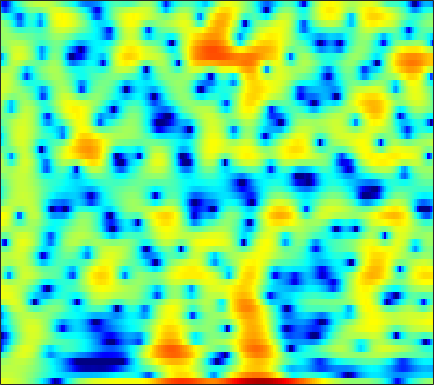

Values plotted in this chart, from the file beside it:
4.1095, 4.0091, 3.8456, 3.6618, 3.5048, 3.2698, 3.0182, 2.8061, 2.4993, 2.1422, 1.7146, 1.343, 0.78234, 0.12273, -0.4323, -1.2783, -2.217, -2.9959, -4.1625, -5.4932, -7.0442, -8.4051, -10.55, -13.37
2.495, 2.589, 2.667, 2.69, 2.674, 2.61, 2.496, 2.376, 2.172, 1.918, 1.613, 1.351, 0.9587, 0.5196, 0.163, -0.3445, -0.8843, -1.307, -1.887, -2.477, -3.072, -3.514, -4.088, -4.636
1.798, 1.974, 2.162, 2.298, 2.366, 2.412, 2.406, 2.364, 2.263, 2.107, 1.894, 1.7, 1.391, 1.031, 0.7258, 0.2727, -0.2248, -0.6272, -1.203, -1.817, -2.468, -2.978, -3.688, -4.435
0.8387, 1.083, 1.412, 1.73, 1.949, 2.208, 2.409, 2.514, 2.584, 2.568, 2.46, 2.312, 2.032, 1.651, 1.304, 0.7587, 0.1283, -0.3895, -1.141, -1.936, -2.753, -3.372, -4.195, -5.003
-3.319, -2.554, -1.378, -0.2134, 0.6035, 1.571, 2.375, 2.862, 3.355, 3.666, 3.79, 3.754, 3.535, 3.111, 2.65, 1.83, 0.7595, -0.2238, -1.801, -3.704, -5.893, -7.604, -9.48, -10.03
-13.88, -10.38, -6.92, -4.288, -2.675, -0.8703, 0.6085, 1.525, 2.518, 3.258, 3.754, 3.965, 4.036, 3.854, 3.552, 2.916, 1.995, 1.113, -0.3293, -2.06, -3.991, -5.399, -6.673, -6.791
-14.21, -13.13, -10.96, -8.516, -6.721, -4.518, -2.587, -1.338, 0.07315, 1.203, 2.07, 2.553, 2.986, 3.195, 3.216, 3.061, 2.733, 2.39, 1.834, 1.209, 0.5558, 0.09056, -0.473, -0.9407
-20.34, -18.2, -14.04, -10.4, -8.107, -5.524, -3.378, -2.008, -0.4593, 0.7966, 1.787, 2.369, 2.946, 3.305, 3.448, 3.478, 3.337, 3.127, 2.714, 2.172, 1.512, 0.9517, 0.1239, -0.7668
-9.757, -8.78, -7.328, -5.782, -4.602, -3.073, -1.641, -0.6638, 0.5037, 1.495, 2.305, 2.787, 3.277, 3.582, 3.696, 3.694, 3.524, 3.284, 2.805, 2.14, 1.274, 0.4838, -0.8017, -2.416
-7.448, -6.546, -5.279, -3.978, -3.014, -1.784, -0.6417, 0.1225, 1.013, 1.748, 2.324, 2.66, 2.978, 3.15, 3.189, 3.124, 2.93, 2.7, 2.283, 1.718, 0.9931, 0.3297, -0.7437, -2.047
-10.28, -8.435, -5.975, -3.857, -2.511, -1.044, 0.1188, 0.8045, 1.493, 1.948, 2.202, 2.268, 2.248, 2.134, 2.012, 1.819, 1.613, 1.472, 1.285, 1.058, 0.7704, 0.5042, 0.0938, -0.398
-6.817, -4.924, -2.541, -0.6296, 0.4958, 1.631, 2.361, 2.673, 2.808, 2.625, 2.132, 1.58, 0.6044, -0.5224, -1.344, -2.148, -2.397, -2.224, -1.68, -1.056, -0.4924, -0.1646, 0.1335, 0.2618
2.459, 2.681, 3.052, 3.429, 3.654, 3.818, 3.781, 3.589, 3.071, 2.2, 0.9184, -0.3881, -2.759, -6.237, -10.2, -21.29, -18.48, -12.02, -8.003, -5.726, -4.264, -3.472, -2.688, -2.121
4.422, 4.398, 4.349, 4.268, 4.158, 3.921, 3.573, 3.215, 2.567, 1.705, 0.5852, -0.4075, -1.951, -3.684, -4.974, -6.455, -7.478, -7.946, -8.447, -8.896, -9.267, -9.289, -8.767, -7.657
4.459, 4.29, 4.054, 3.816, 3.646, 3.423, 3.167, 2.943, 2.573, 2.087, 1.458, 0.8925, 0.02319, -0.9919, -1.859, -3.132, -4.603, -5.921, -8.096, -11.19, -16.48, -24.23, -20.87, -13.38
3.215, 2.634, 1.903, 1.38, 1.22, 1.315, 1.642, 1.923, 2.246, 2.428, 2.433, 2.3, 1.948, 1.426, 0.9165, 0.07796, -0.9004, -1.736, -2.922, -4.109, -5.123, -5.629, -5.791, -5.423
0.7084, -1.224, -4.872, -9.659, -10.18, -5.715, -2.185, -0.3709, 1.291, 2.346, 2.958, 3.181, 3.223, 3.02, 2.755, 2.268, 1.681, 1.209, 0.5786, 0.004405, -0.4905, -0.79, -1.063, -1.254
1.073, -0.08784, -1.757, -3.009, -3.122, -2.104, -0.6058, 0.4583, 1.597, 2.364, 2.79, 2.915, 2.837, 2.509, 2.136, 1.506, 0.7833, 0.2221, -0.4779, -1.032, -1.375, -1.505, -1.554, -1.54
2.414, 2.162, 1.874, 1.729, 1.726, 1.879, 2.153, 2.376, 2.612, 2.727, 2.635, 2.415, 1.891, 1.083, 0.2628, -1.108, -2.815, -4.258, -6.193, -7.568, -7.606, -6.895, -5.626, -4.425
2.088, 2.021, 2.016, 2.142, 2.302, 2.562, 2.836, 3.004, 3.126, 3.082, 2.833, 2.47, 1.739, 0.6686, -0.4091, -2.276, -4.802, -7.303, -11.96, -18.31, -15.84, -11.98, -8.584, -6.306
-0.7706, -1.228, -1.231, -0.53, 0.2592, 1.36, 2.3, 2.852, 3.359, 3.578, 3.521, 3.296, 2.73, 1.889, 1.073, -0.2619, -1.82, -3.051, -4.635, -5.917, -6.623, -6.761, -6.484, -5.781
-7.089, -14.28, -16.69, -6.41, -2.964, -0.06167, 1.789, 2.747, 3.611, 4.095, 4.246, 4.179, 3.846, 3.253, 2.66, 1.654, 0.426, -0.6466, -2.275, -4.138, -6.339, -8.188, -10.55, -11.14
-0.4226, -1.061, -1.257, -0.6939, 0.02044, 1.001, 1.857, 2.368, 2.872, 3.186, 3.314, 3.286, 3.101, 2.708, 2.272, 1.498, 0.485, -0.4592, -2.001, -3.914, -6.347, -8.537, -11.72, -12.78
2.763, 2.454, 2.106, 1.82, 1.651, 1.458, 1.3, 1.213, 1.156, 1.189, 1.308, 1.403, 1.478, 1.436, 1.28, 0.8946, 0.2842, -0.3072, -1.253, -2.33, -3.447, -4.241, -5.052, -5.473
4.632, 4.313, 3.741, 2.982, 2.245, 1.045, -0.4004, -1.535, -2.657, -2.729, -1.773, -0.8315, 0.2699, 1.027, 1.347, 1.437, 1.179, 0.7907, 0.04373, -0.8951, -1.93, -2.712, -3.666, -4.428
5.305, 5.138, 4.673, 3.863, 2.949, 1.167, -1.591, -4.778, -12.14, -11.69, -4.804, -1.922, 0.4724, 1.826, 2.374, 2.596, 2.326, 1.823, 0.7788, -0.7003, -2.574, -4.202, -6.524, -8.496
2.539, 2.89, 3.126, 3.065, 2.834, 2.282, 1.548, 0.9841, 0.4801, 0.471, 0.9594, 1.475, 2.111, 2.528, 2.616, 2.421, 1.831, 1.104, -0.2757, -2.218, -4.904, -7.61, -12.77, -21.93
-1.57, -0.4903, 0.6153, 1.395, 1.802, 2.165, 2.372, 2.468, 2.564, 2.658, 2.745, 2.797, 2.798, 2.675, 2.473, 2.017, 1.319, 0.6263, -0.5452, -1.994, -3.719, -5.124, -7.033, -8.669
-4.007, -2.593, -1.068, 0.1205, 0.8216, 1.558, 2.099, 2.404, 2.686, 2.86, 2.925, 2.908, 2.788, 2.545, 2.282, 1.811, 1.2, 0.6562, -0.1815, -1.112, -2.105, -2.868, -3.849, -4.749
-3.917, -2.718, -1.348, -0.2217, 0.4815, 1.245, 1.831, 2.166, 2.488, 2.671, 2.731, 2.691, 2.537, 2.266, 1.99, 1.536, 0.9905, 0.5306, -0.1266, -0.8154, -1.504, -2.011, -2.645, -3.228
-2.487, -1.611, -0.5918, 0.2653, 0.8162, 1.428, 1.913, 2.195, 2.466, 2.61, 2.625, 2.552, 2.338, 2, 1.666, 1.128, 0.5087, 0.005747, -0.6794, -1.352, -1.96, -2.348, -2.78, -3.102
-0.4232, 0.04553, 0.5851, 1.062, 1.379, 1.771, 2.127, 2.359, 2.596, 2.737, 2.74, 2.646, 2.366, 1.905, 1.439, 0.6554, -0.2889, -1.077, -2.183, -3.233, -4.063, -4.439, -4.564, -4.352
1.501, 1.406, 1.232, 1.103, 1.093, 1.261, 1.629, 1.99, 2.48, 2.862, 3.054, 3.039, 2.776, 2.223, 1.602, 0.4872, -0.9936, -2.378, -4.696, -7.625, -10.96, -12.29, -10.44, -7.46
2.125, 1.208, -0.3532, -2.213, -3.412, -3.619, -2.053, -0.5144, 1.251, 2.485, 3.194, 3.386, 3.254, 2.67, 1.972, 0.7092, -0.9366, -2.415, -4.742, -7.46, -10.27, -11.18, -9.224, -6.078
1.043, -0.1051, -2.244, -5.586, -9.079, -10.38, -5.408, -2.437, 0.2358, 1.889, 2.741, 2.967, 2.754, 1.996, 1.086, -0.5528, -2.592, -4.241, -6.14, -7.069, -6.791, -6.015, -4.541, -2.892
-1.124, -1.143, -1.17, -1.207, -1.111, -0.6428, 0.1909, 0.9326, 1.876, 2.541, 2.839, 2.788, 2.283, 1.272, 0.1065, -2.101, -5.314, -8.883, -17.87, -21.08, -11.07, -7.75, -4.874, -2.868
-5.701, -3.868, -2.006, -0.5658, 0.3013, 1.274, 2.095, 2.605, 3.116, 3.396, 3.429, 3.245, 2.728, 1.87, 1.007, -0.4461, -2.148, -3.457, -4.86, -5.433, -5.093, -4.5, -3.644, -2.907
-6.769, -4.637, -2.335, -0.5663, 0.5043, 1.634, 2.502, 2.996, 3.453, 3.704, 3.716, 3.572, 3.194, 2.59, 2.019, 1.134, 0.1605, -0.5604, -1.435, -2.163, -2.704, -3.007, -3.378, -3.795
-3.908, -2.697, -1.24, 0.02753, 0.8427, 1.766, 2.493, 2.924, 3.344, 3.575, 3.605, 3.508, 3.191, 2.676, 2.16, 1.334, 0.3582, -0.4492, -1.588, -2.702, -3.692, -4.311, -4.913, -5.356
-1.684, -1.003, -0.2269, 0.478, 0.9625, 1.58, 2.15, 2.536, 2.96, 3.238, 3.358, 3.318, 3.051, 2.559, 2.019, 1.054, -0.2162, -1.386, -3.298, -5.591, -8.116, -9.7, -9.995, -8.535
-0.09568, -0.171, -0.3403, -0.4913, -0.495, -0.2139, 0.3963, 0.9635, 1.743, 2.388, 2.818, 2.948, 2.884, 2.52, 2.036, 1.098, -0.1918, -1.419, -3.538, -6.417, -10.52, -14.32, -14.28, -9.476
0.3616, -0.6902, -2.644, -5.38, -7.535, -7.98, -5.14, -2.932, -0.6829, 0.846, 1.768, 2.152, 2.313, 2.095, 1.729, 0.9972, 0.04035, -0.791, -1.955, -3.06, -3.889, -4.166, -3.872, -2.942
1.36, 0.1799, -1.951, -4.811, -7.032, -7.622, -5.066, -3.059, -1.009, 0.3366, 1.113, 1.404, 1.414, 1.07, 0.6093, -0.2341, -1.305, -2.178, -3.218, -3.888, -3.943, -3.556, -2.644, -1.453
2.95, 2.407, 1.597, 0.8315, 0.3841, 0.07078, 0.09524, 0.2728, 0.5531, 0.7506, 0.7876, 0.6549, 0.259, -0.4068, -1.14, -2.479, -4.353, -6.254, -9.727, -13.64, -12.27, -9.001, -5.462, -2.874
3.503, 3.317, 2.982, 2.595, 2.289, 1.877, 1.457, 1.141, 0.6833, 0.193, -0.3356, -0.7658, -1.355, -2.039, -2.653, -3.71, -5.093, -6.422, -8.542, -10.14, -9.367, -7.476, -4.838, -2.656
3.356, 3.337, 3.183, 2.871, 2.542, 1.971, 1.242, 0.566, -0.4841, -1.665, -2.868, -3.612, -4.245, -4.428, -4.334, -4.127, -3.987, -3.902, -3.777, -3.498, -2.953, -2.377, -1.491, -0.5863
2.869, 2.916, 2.872, 2.675, 2.401, 1.811, 0.8994, -0.05979, -1.815, -4.346, -7.971, -11.5, -13.87, -10.09, -7.477, -5.033, -3.426, -2.558, -1.655, -0.9372, -0.3035, 0.1302, 0.6675, 1.1
1.072, 1.173, 1.443, 1.745, 1.875, 1.802, 1.337, 0.697, -0.6113, -2.504, -4.95, -6.765, -7.764, -6.444, -4.988, -3.336, -2.079, -1.359, -0.6021, 0.03485, 0.5933, 0.9677, 1.393, 1.69
-5.644, -4.848, -2.467, -0.3044, 0.8788, 1.915, 2.396, 2.451, 2.188, 1.656, 0.9761, 0.4847, -0.05903, -0.4071, -0.5784, -0.8016, -1.048, -1.216, -1.355, -1.19, -0.7048, -0.2083, 0.4642, 1.007
-9.316, -7.562, -3.547, -0.5849, 0.9706, 2.401, 3.276, 3.636, 3.805, 3.683, 3.342, 2.963, 2.305, 1.442, 0.6153, -0.7789, -2.741, -4.669, -7.786, -9.321, -6.924, -4.595, -2.231, -0.7442
-0.9302, -0.5857, 0.1757, 1.097, 1.756, 2.473, 2.979, 3.209, 3.328, 3.231, 2.935, 2.573, 1.913, 1.001, 0.1057, -1.427, -3.48, -5.472, -8.55, -9.989, -7.842, -5.654, -3.328, -1.798
0.395, 0.6856, 1.048, 1.373, 1.584, 1.8, 1.921, 1.952, 1.898, 1.75, 1.487, 1.218, 0.7492, 0.1621, -0.3553, -1.147, -1.943, -2.507, -3.029, -3.171, -2.864, -2.416, -1.703, -1.027
0.8008, 0.9322, 1, 0.9598, 0.8715, 0.7074, 0.4985, 0.3268, 0.09744, -0.1128, -0.3047, -0.4406, -0.6513, -0.9041, -1.108, -1.399, -1.673, -1.806, -1.848, -1.7, -1.337, -0.968, -0.4152, 0.1276
1.249, 1.058, 0.6859, 0.1905, -0.265, -0.9721, -1.73, -2.277, -2.842, -3.108, -3.04, -2.868, -2.609, -2.474, -2.501, -2.674, -2.969, -3.135, -3.137, -2.691, -1.841, -1.052, 0.04263, 1.044
0.9997, 0.4528, -0.356, -1.294, -2.139, -3.587, -5.562, -7.461, -10.16, -10.78, -8.531, -6.693, -4.925, -4.017, -3.897, -4.479, -5.959, -7.734, -10.12, -8.884, -5.185, -2.724, -0.1845, 1.685
-1.844, -2.738, -3.692, -4.43, -4.966, -5.91, -7.473, -9.282, -12.26, -12.84, -9.355, -6.91, -4.658, -3.443, -3.127, -3.502, -4.787, -6.356, -8.368, -7.247, -3.914, -1.61, 0.7775, 2.487
-9.351, -11.96, -13.28, -11.31, -9.57, -7.818, -6.676, -6.07, -5.393, -4.556, -3.511, -2.672, -1.642, -0.861, -0.4743, -0.2134, -0.1806, -0.1933, -0.07604, 0.3247, 0.9872, 1.569, 2.32, 2.925
-13.19, -15.93, -16.87, -13.63, -10.98, -8.14, -5.948, -4.608, -3.137, -1.881, -0.8022, -0.08487, 0.7273, 1.377, 1.752, 2.121, 2.356, 2.471, 2.566, 2.61, 2.617, 2.573, 2.422, 2.15
